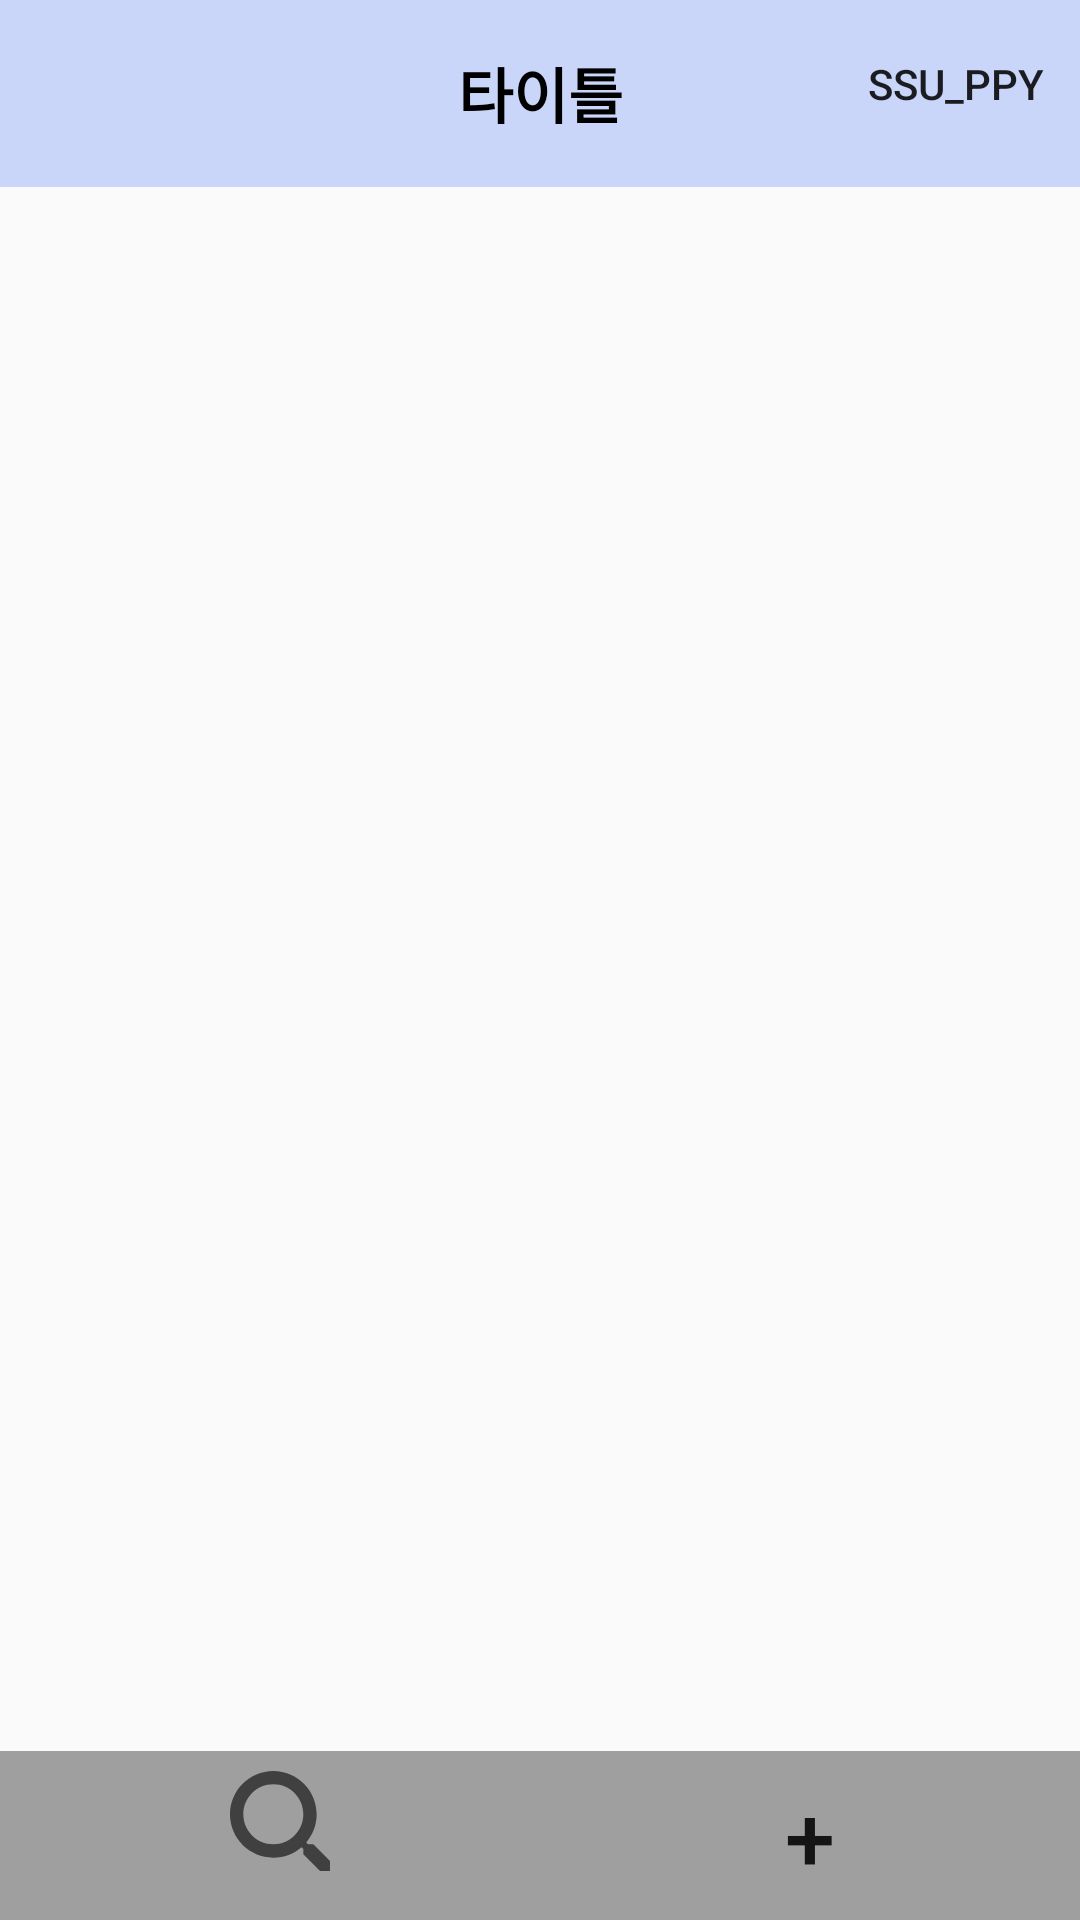

The Android layout XML behind this screen, and the referenced resources:
<!-- AndroidManifest.xml: application theme Theme.SSUPPY -->
<!-- res/layout/activity_open_chat_main.xml -->
<?xml version="1.0" encoding="utf-8"?>
<LinearLayout xmlns:android="http://schemas.android.com/apk/res/android"
    xmlns:tools="http://schemas.android.com/tools"
    android:layout_width="match_parent"
    android:layout_height="match_parent"
    xmlns:app="http://schemas.android.com/apk/res-auto"
    android:orientation="vertical"
    tools:context=".SearchOpenChatting">

    <androidx.drawerlayout.widget.DrawerLayout
        android:id="@+id/drawer_menu_layout"
        android:layout_width="match_parent"
        android:layout_height="match_parent">
        <LinearLayout
            android:layout_width="match_parent"
            android:layout_height="match_parent"
            android:orientation="vertical"
            android:weightSum="880">
            <include
                layout="@layout/toolbar"
                android:id="@+id/toolbar"/>
            <LinearLayout
                android:layout_width="match_parent"
                android:layout_height="wrap_content"
                android:layout_weight="869"
                android:orientation="horizontal">

                <androidx.recyclerview.widget.RecyclerView
                    android:id="@+id/show_open_chat_recylerView"
                    android:layout_width="match_parent"
                    android:layout_height="match_parent"
                    android:scrollbarFadeDuration="0"
                    android:scrollbars="vertical" />
            </LinearLayout>

            <LinearLayout
                android:layout_width="match_parent"
                android:layout_height="wrap_content"
                android:orientation="horizontal">

                <Button
                    android:id="@+id/switch_search_opchat_button"
                    android:layout_width="wrap_content"
                    android:layout_height="match_parent"
                    android:layout_weight="1"
                    android:background="#9F9F9F"
                    android:drawableTop="@drawable/ic_baseline_search_24"
                    android:textSize="0dp" />
                <Button
                    android:id="@+id/create_opchat_button"
                    android:layout_width="wrap_content"
                    android:layout_height="match_parent"
                    android:layout_weight="1"
                    android:background="#9F9F9F"
                    android:text="+"
                    android:textSize="30dp" />
            </LinearLayout>
        </LinearLayout>
        <com.google.android.material.navigation.NavigationView
            android:layout_width="match_parent"
            android:layout_height="match_parent"
            android:id="@+id/navigationView"
            android:layout_gravity="left"
            app:headerLayout="@layout/header_layout"
            app:menu="@menu/drawer_menu">
        </com.google.android.material.navigation.NavigationView>
    </androidx.drawerlayout.widget.DrawerLayout>

</LinearLayout>
<!-- res/layout/toolbar.xml (included above) -->
<?xml version="1.0" encoding="utf-8"?>
<androidx.appcompat.widget.Toolbar xmlns:android="http://schemas.android.com/apk/res/android"
    xmlns:app="http://schemas.android.com/apk/res-auto"
    android:id="@+id/toolbar"
    android:layout_width="match_parent"
    android:layout_height="wrap_content"
    android:layout_weight="11"
    android:background="#C9D6F9"
    android:theme="@style/ThemeOverlay.AppCompat.ActionBar"
    app:menu="@menu/basebar">

    <TextView
        android:layout_height="wrap_content"
        android:layout_width="wrap_content"
        android:text="타이틀"
        android:textStyle="bold"
        android:textColor="#000000"
        android:layout_gravity="center"
        android:id="@+id/toolbar_title"
        android:textSize="20sp" />

</androidx.appcompat.widget.Toolbar>
<!-- res/layout/header_layout.xml (included above) -->
<?xml version="1.0" encoding="utf-8"?>
<LinearLayout xmlns:android="http://schemas.android.com/apk/res/android"
    android:id="@+id/header_body"
    android:layout_width="match_parent"
    android:layout_height="wrap_content"
    android:orientation="vertical">


    <TextView
        android:id="@+id/textView2"
        android:layout_width="match_parent"
        android:layout_height="wrap_content"
        android:text="SSU_PPY"
        android:textColor="#000000"
        android:textSize="40dp" />

    <TextView
        android:id="@+id/header_name"
        android:layout_width="match_parent"
        android:layout_height="wrap_content"
        android:text="이름"
        android:textColor="#000000"
        android:textSize="30dp" />

    <TextView
        android:id="@+id/header_email"
        android:layout_width="match_parent"
        android:layout_height="wrap_content"
        android:text="이메일"
        android:textColor="#000000"
        android:textSize="20dp" />
</LinearLayout>
<!-- resources referenced by this layout -->
<resources>
  <!-- drawable ic_baseline_search_24 (drawable) -->
  <vector android:autoMirrored="true" android:height="40dp"
      android:tint="?attr/colorControlNormal" android:viewportHeight="18"
      android:viewportWidth="18" android:width="40dp" xmlns:android="http://schemas.android.com/apk/res/android">
      <path android:fillColor="@android:color/white" android:pathData="M15.5,14h-0.79l-0.28,-0.27C15.41,12.59 16,11.11 16,9.5 16,5.91 13.09,3 9.5,3S3,5.91 3,9.5 5.91,16 9.5,16c1.61,0 3.09,-0.59 4.23,-1.57l0.27,0.28v0.79l5,4.99L20.49,19l-4.99,-5zM9.5,14C7.01,14 5,11.99 5,9.5S7.01,5 9.5,5 14,7.01 14,9.5 11.99,14 9.5,14z"/>
  </vector>
  <style name="Theme.SSUPPY" parent="Theme.AppCompat.Light">
          
          <item name="colorPrimary">@color/purple_500</item>
          <item name="colorPrimaryVariant">@color/purple_700</item>
          <item name="colorOnPrimary">@color/white</item>
          
          <item name="colorSecondary">@color/teal_200</item>
          <item name="colorSecondaryVariant">@color/teal_700</item>
          <item name="colorOnSecondary">@color/black</item>
          
          <item name="android:statusBarColor" tools:targetApi="l">?attr/colorPrimaryVariant</item>
          
          <item name="windowNoTitle">true</item>
          
      </style>
  <!-- not gathered from this repository: default colours our renderer supplied (Android Studio template values) -->
  <color name="purple_500">#FF6200EE</color>
  <color name="purple_700">#FF3700B3</color>
  <color name="teal_200">#FF03DAC5</color>
  <color name="teal_700">#FF018786</color>
  <color name="black">#FF000000</color>
  <color name="white">#FFFFFFFF</color>
</resources>
